Dataset: Segmented (GitHub, agb2k/Multi-View-Oil-Palm-Seed-Classification-Correspondence). Classes: bad seed, good seed.

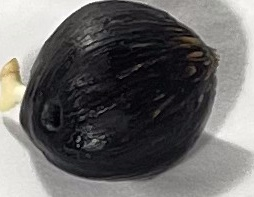
Label: good seed

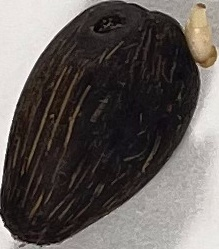
Label: bad seed

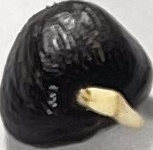
Label: good seed

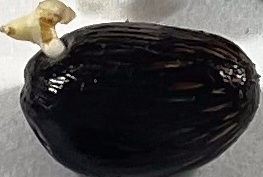
Label: good seed

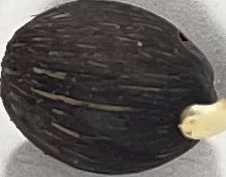
Label: bad seed

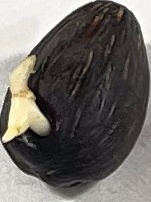
Label: bad seed
